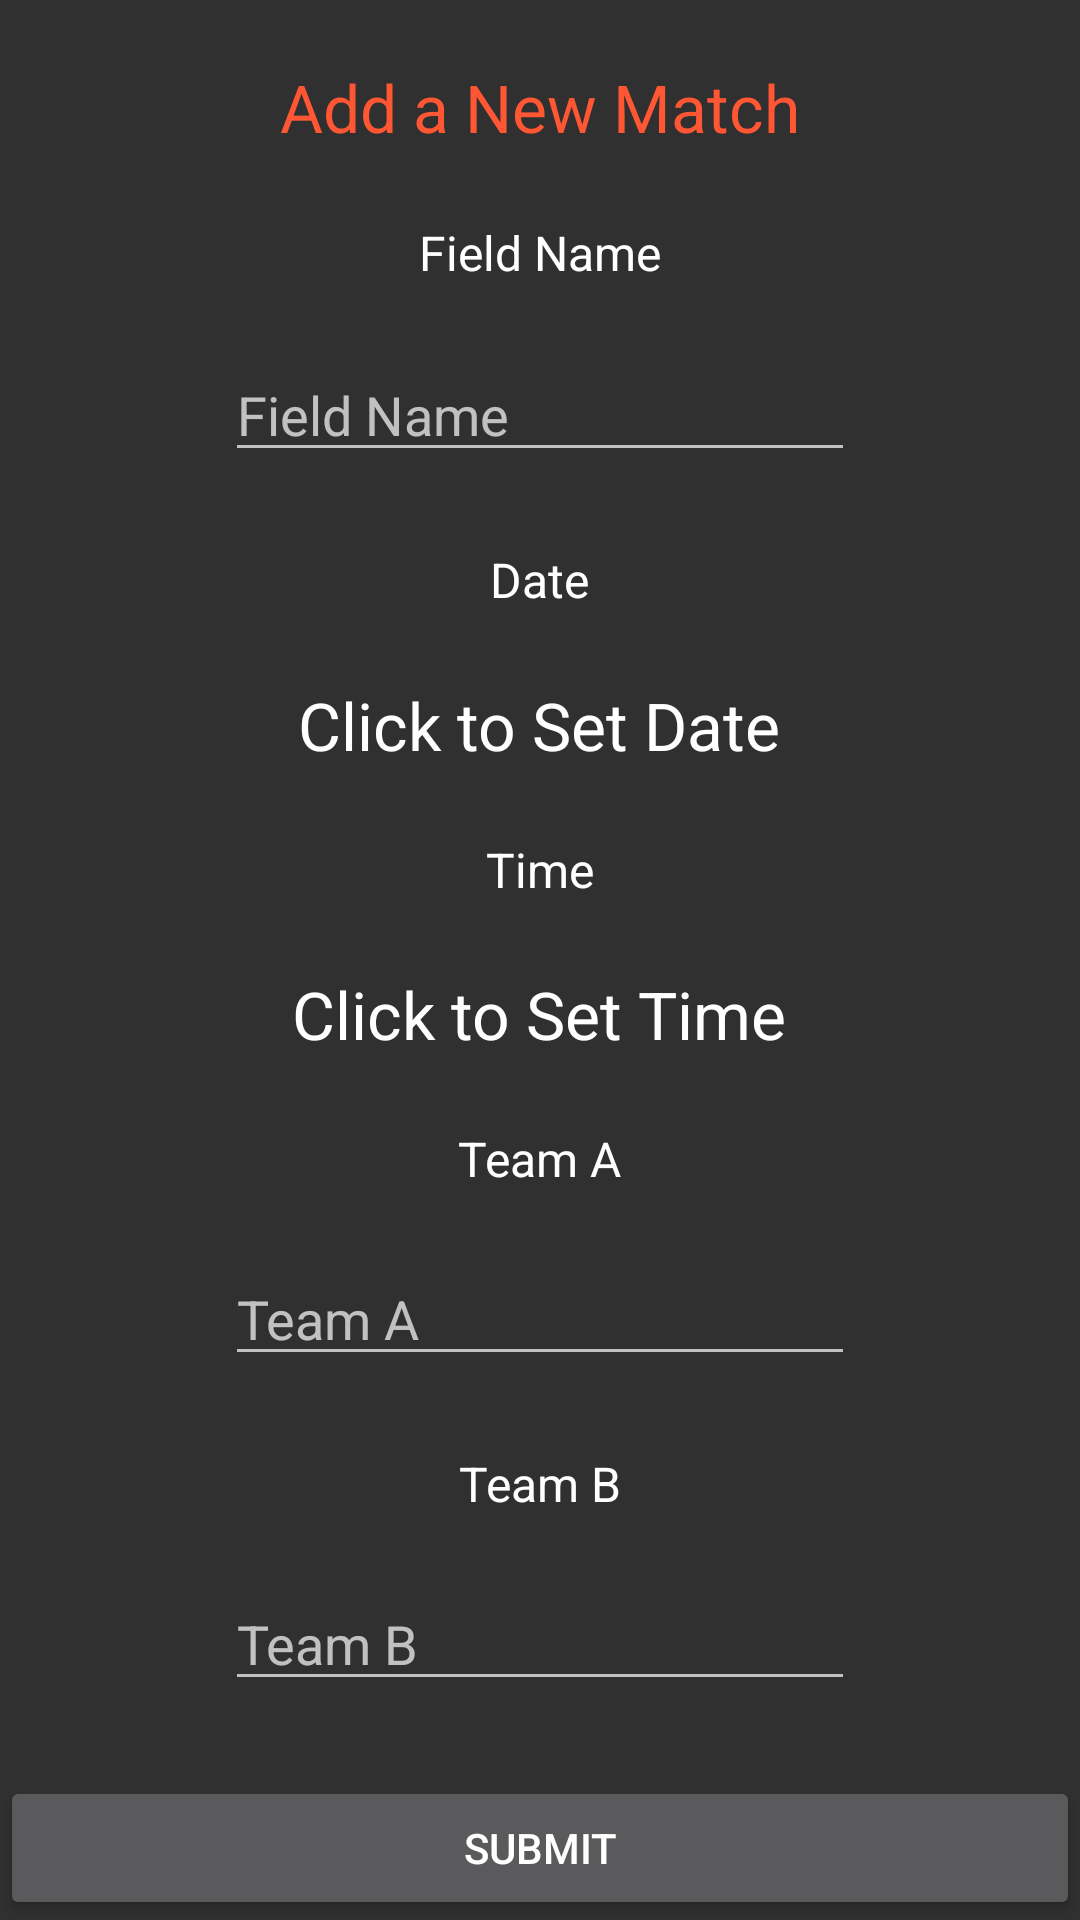

Reconstruct the res/layout file that produces this screen, plus the resources it refers to.
<!-- AndroidManifest.xml: application theme TournamentorTheme -->
<!-- res/layout/activity_add_new_match.xml -->
<?xml version="1.0" encoding="utf-8"?>
<LinearLayout xmlns:android="http://schemas.android.com/apk/res/android"
    xmlns:app="http://schemas.android.com/apk/res-auto"
    android:layout_width="match_parent"
    android:layout_height="wrap_content"
    android:orientation="vertical">

    <TextView
        android:id="@+id/add_match_text"
        android:layout_width="wrap_content"
        android:layout_height="wrap_content"
        android:layout_alignParentTop="true"
        android:layout_centerHorizontal="true"
        android:layout_gravity="center"
        android:layout_marginTop="21dp"
        android:text="Add a New Match"
        android:layout_weight="1"
        android:textAppearance="@style/TextAppearance.AppCompat.Large"
        android:textColor="#FF5733" />

    <TextView
        android:id="@+id/textView29"
        android:layout_width="wrap_content"
        android:layout_height="wrap_content"
        android:layout_below="@+id/add_match_text"
        android:layout_centerHorizontal="true"
        android:layout_gravity="center"
        android:layout_marginTop="25dp"
        android:layout_weight="1"
        android:text="Field Name"
        android:textAppearance="@style/TextAppearance.AppCompat.Menu" />

    <EditText
        android:id="@+id/input_field_name"
        android:layout_width="wrap_content"
        android:layout_height="wrap_content"
        android:layout_below="@+id/textView29"
        android:layout_centerHorizontal="true"
        android:layout_gravity="center"
        android:layout_marginTop="25dp"
        android:ems="10"
        android:layout_weight="1"
        android:hint="Field Name"
        android:inputType="textPersonName" />

    <TextView
        android:id="@+id/textView19"
        android:layout_width="wrap_content"
        android:layout_height="wrap_content"
        android:layout_below="@+id/input_field_name"
        android:layout_centerHorizontal="true"
        android:layout_gravity="center"
        android:layout_marginTop="25dp"
        android:layout_weight="1"
        android:text="Date"
        android:textAppearance="@style/TextAppearance.AppCompat.Menu" />

    <TextView
        android:id="@+id/input_match_date"
        android:layout_width="wrap_content"
        android:layout_height="wrap_content"
        android:layout_below="@+id/textView19"
        android:layout_centerHorizontal="true"
        android:layout_gravity="center"
        android:layout_marginTop="25dp"
        android:gravity="center"
        android:layout_weight="1"
        android:text="Click to Set Date"
        android:textAppearance="@style/TextAppearance.AppCompat.Large" />

    <TextView
        android:id="@+id/Time"
        android:layout_width="wrap_content"
        android:layout_height="wrap_content"
        android:layout_alignLeft="@+id/textView19"
        android:layout_alignStart="@+id/textView19"
        android:layout_below="@+id/input_match_date"
        android:layout_gravity="center"
        android:layout_marginTop="25dp"
        android:layout_weight="1"
        android:text="Time"
        android:textAppearance="@style/TextAppearance.AppCompat.Menu" />

    <TextView
        android:id="@+id/input_match_time"
        android:layout_width="wrap_content"
        android:layout_height="wrap_content"
        android:layout_alignLeft="@+id/input_match_date"
        android:layout_alignStart="@+id/input_match_date"
        android:layout_below="@+id/Time"
        android:layout_gravity="center"
        android:layout_marginTop="25dp"
        android:layout_weight="1"
        android:gravity="center"
        android:text="Click to Set Time"
        android:textAppearance="@style/TextAppearance.AppCompat.Large" />

    <TextView
        android:id="@+id/textView20"
        android:layout_width="wrap_content"
        android:layout_height="wrap_content"
        android:layout_below="@+id/input_match_time"
        android:layout_centerHorizontal="true"
        android:layout_gravity="center"
        android:layout_weight="1"
        android:layout_marginTop="25dp"
        android:text="Team A"
        android:textAppearance="@style/TextAppearance.AppCompat.Menu" />

    <EditText
        android:id="@+id/input_team_A"
        android:layout_width="wrap_content"
        android:layout_height="wrap_content"
        android:layout_alignLeft="@+id/input_team_B"
        android:layout_alignStart="@+id/input_team_B"
        android:layout_below="@+id/textView20"
        android:layout_gravity="center"
        android:layout_marginTop="25dp"
        android:layout_weight="1"
        android:ems="10"
        android:hint="Team A"
        android:inputType="textPersonName" />

    <TextView
        android:id="@+id/textView22"
        android:layout_width="wrap_content"
        android:layout_height="wrap_content"
        android:layout_alignEnd="@+id/textView20"
        android:layout_alignRight="@+id/textView20"
        android:layout_below="@+id/input_team_A"
        android:layout_gravity="center"
        android:layout_weight="1"
        android:layout_marginTop="25dp"
        android:text="Team B"
        android:textAppearance="@style/TextAppearance.AppCompat.Menu" />

    <EditText
        android:id="@+id/input_team_B"
        android:layout_width="wrap_content"
        android:layout_height="wrap_content"
        android:layout_alignLeft="@+id/input_field_name"
        android:layout_alignStart="@+id/input_field_name"
        android:layout_below="@+id/textView22"
        android:layout_gravity="center"
        android:layout_weight="1"
        android:layout_marginTop="25dp"
        android:ems="10"
        android:hint="Team B"
        android:inputType="textPersonName" />

    <Button
        android:id="@+id/add_game_button"
        android:layout_width="match_parent"
        android:layout_height="wrap_content"
        android:layout_alignParentBottom="true"
        android:layout_alignParentLeft="true"
        android:layout_alignParentStart="true"
        android:layout_gravity="center"
        android:layout_marginTop="25dp"
        android:text="submit" />

</LinearLayout>
<!-- resources referenced by this layout -->
<resources>
  <style name="TournamentorTheme" parent="Theme.AppCompat.NoActionBar">
          <item name="colorAccent">@android:color/holo_orange_dark</item>
      </style>
</resources>
